Run: headless pygame with SDL's dummy video driver; simulated clock (each Clock.tick advances the game by its frame time, no real sleeping); random seed 0; keys injected as events and as key.get_pressed() state; no mouse input; restart key C tapped at the start of phases 3 and 4.
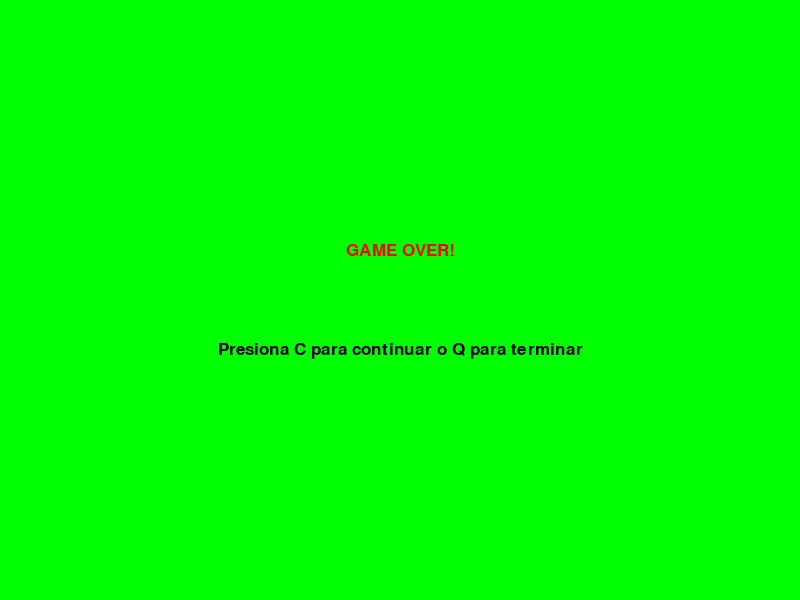
Frame 1 of 4 · flips 1–60 · no input
Frame 2 of 4 · flips 61–180 · tapped SPACE, RETURN · held RIGHT (→), D · screen unchanged from frame 1, image omitted
Frame 3 of 4 · flips 181–300 · tapped C · held DOWN (↓), S · screen unchanged from frame 2, image omitted
Frame 4 of 4 · flips 301–420 · tapped C · held LEFT (←), A, UP (↑), W · screen unchanged from frame 3, image omitted

The pygame program that drew these frames:

# Jose Luis Mata Lomelí
# A01377205
# Fundamentos de Programación: Grupo 02
# Profesor Roberto Martinez Roman
# Proyecto Final
# Objetivo: Lograr una recreación del juego Snake en Pygame

#Librerias
import pygame
import random


pygame.init()   #Iniciar el motor de Pygame

#Colores
BLANCO = (255, 255, 255)
NEGRO = (0, 0, 0)
ROJO = (255, 0, 0)
VERDE = (0, 255, 0)


#Dimensiones de la pantalla
Ancho = 800
Alto = 600

Ventana = pygame.display.set_mode((Ancho, Alto)) #Crear Ventana
pygame.display.set_caption('La viborini') #Nombre dado a la ventana

reloj = pygame.time.Clock() #Limitar Frames

font = pygame.font.SysFont(None, 25)


def Snake(Lista):
    # Dibujar Serpiente
    for i in Lista:
        pygame.draw.rect(Ventana, NEGRO, [i[0], i[1], 10, 10])

def text_objects(text, color):
    textSurface = font.render(text, True, color)
    return textSurface, textSurface.get_rect()


#Mensajes de texto
def message(msg, color, Y_displace = 0):
    textSurf, textRect = text_objects(msg,color)
    textRect.center = (Ancho / 2), (Alto / 2) + Y_displace
    Ventana.blit(textSurf, textRect)


# Juego
def game():

    Exit = False
    gameOver = False

    #Posicion de la Serpiente
    Serpiente_x = Ancho / 2
    Serpiente_y = Alto / 2

    cambio_x = 0
    cambio_y = 0

    #Posicion de la Manzana

    Manzana_x = round(random.randrange(0, Ancho-10)/10.0)*10.0
    Manzana_y = round(random.randrange(0, Alto-10)/10.0)*10.0

    #Para manejar el largo de la serpiente
    Lista = []
    Largo = 2

    while not Exit:

        while gameOver == True:

            Ventana.fill(VERDE)

            message("GAME OVER!",
                    ROJO,
                    -50)

            message("Presiona C para continuar o Q para terminar",
                    NEGRO,
                    50)

            pygame.display.update()

            for event in pygame.event.get():

                if event.type == pygame.KEYDOWN:

                    if event.key == pygame.K_q:
                        Exit = True
                        gameOver = False

                    if event.key == pygame.K_c:
                        game()

        for event in pygame.event.get():
            if event.type == pygame.QUIT:
                Exit = True
            if event.type == pygame.KEYDOWN:
                if event.key == pygame.K_LEFT:
                    cambio_x = -10
                    cambio_y = 0

                elif event.key == pygame.K_RIGHT:
                    cambio_x = 10
                    cambio_y = 0

                elif event.key == pygame.K_UP:
                    cambio_y = -10
                    cambio_x = 0

                elif event.key == pygame.K_DOWN:
                    cambio_y = 10
                    cambio_x = 0


        if Serpiente_x >= Ancho or Serpiente_x < 0 or Serpiente_y >= Alto or Serpiente_y < 0:
            gameOver = True


        Serpiente_x += cambio_x
        Serpiente_y += cambio_y
        Ventana.fill(VERDE)

        #Manzana
        pygame.draw.rect(Ventana, ROJO, (Manzana_x, Manzana_y, 10, 10))

        #Serpiente
        Cabeza = []
        Cabeza.append(Serpiente_x)
        Cabeza.append(Serpiente_y)
        Lista.append(Cabeza)

        if len(Lista) > Largo:
            del Lista[0]

            for Segmento in Lista[:-1]:
                if Segmento == Cabeza:
                    gameOver = True

        Snake(Lista)

        pygame.display.update()

        # Si pasas sobre la manzana..
        if Serpiente_x == Manzana_x and Serpiente_y == Manzana_y:
            #Crear otra
            Manzana_x = round(random.randrange(0, Ancho - 10) / 10.0) * 10.0
            Manzana_y = round(random.randrange(0, Alto - 10) / 10.0) * 10.0
            Largo += 5


        reloj.tick(15)

    pygame.quit()
    quit()

game()
